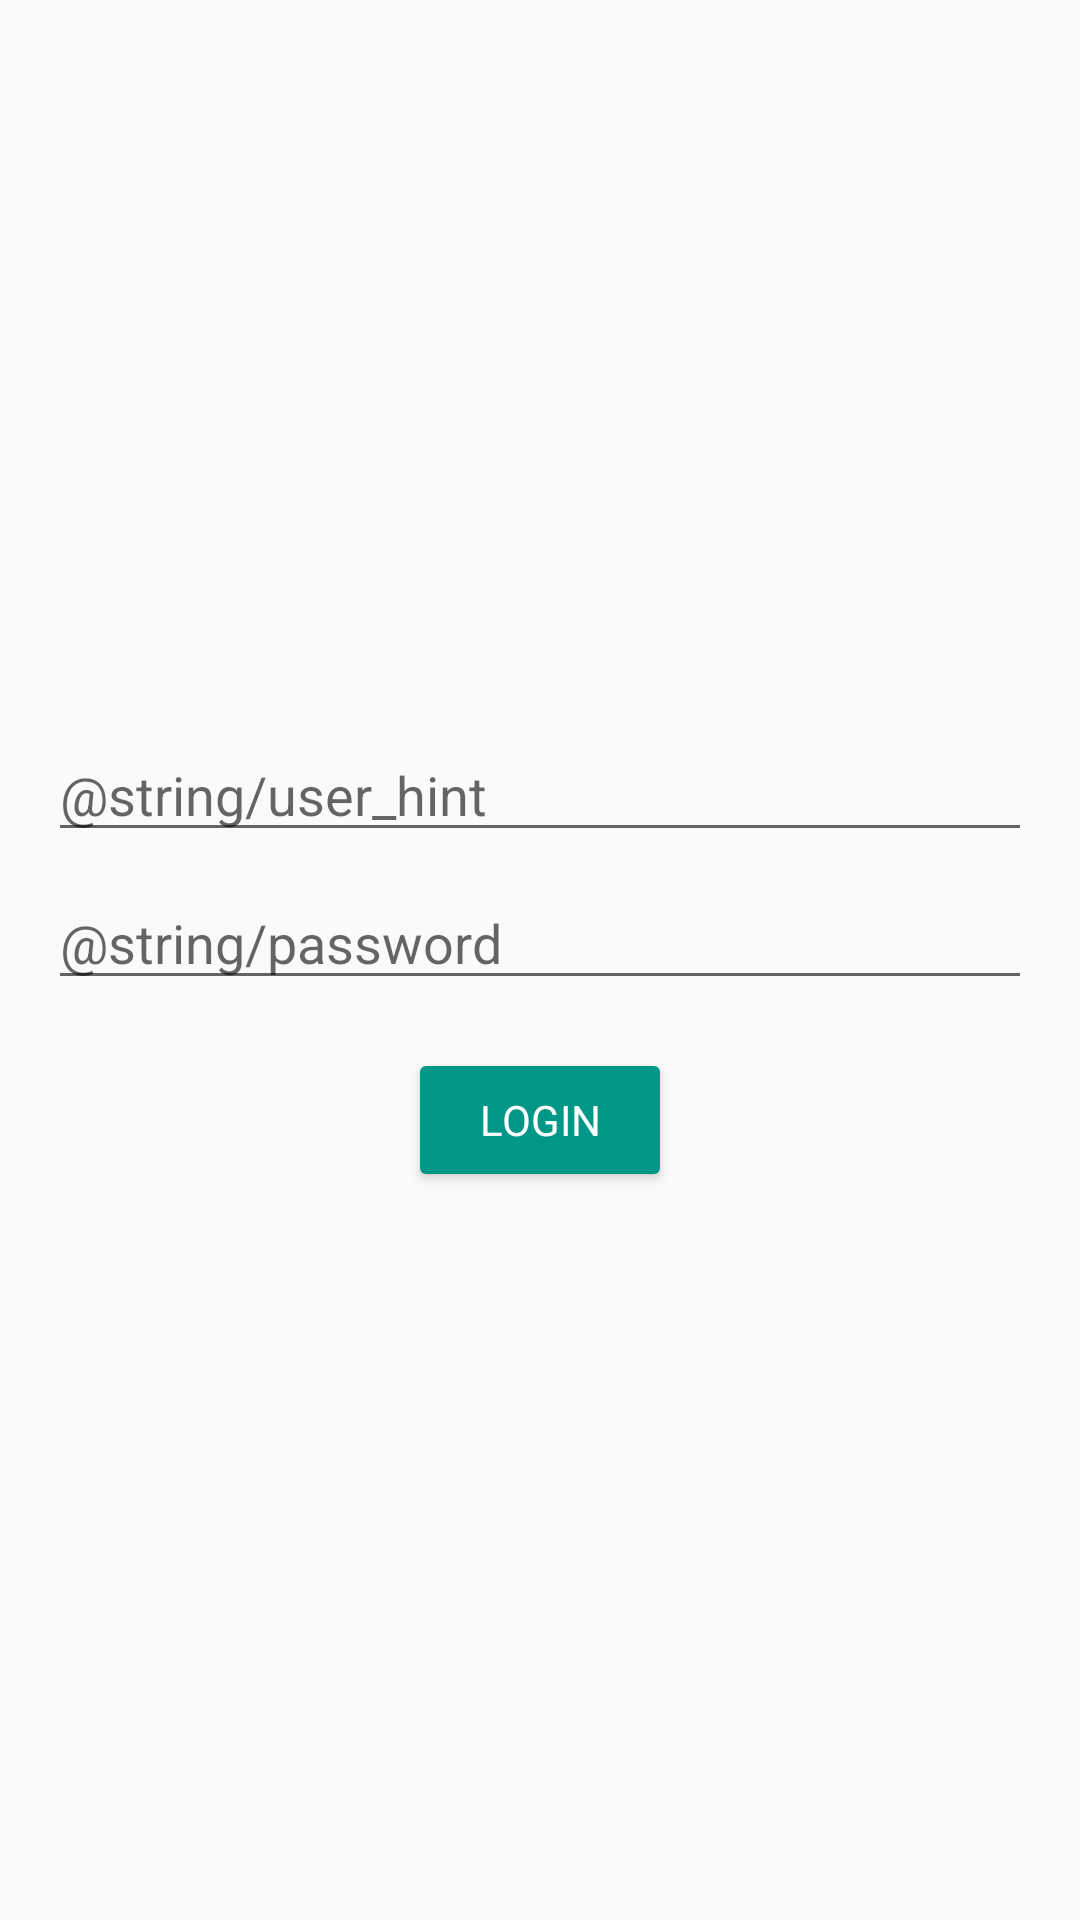

This screen was rendered from an Android layout file. Write that file and the resources it references.
<!-- AndroidManifest.xml: application theme Theme.WikiFountains -->
<!-- res/layout/activity_login.xml -->
<?xml version="1.0" encoding="utf-8"?>
<LinearLayout xmlns:android="http://schemas.android.com/apk/res/android"
    android:layout_width="match_parent"
    android:layout_height="match_parent"
    android:orientation="vertical"
    android:padding="16dp"
    android:gravity="center">


    <EditText
        android:id="@+id/editTextName"
        android:layout_width="match_parent"
        android:layout_height="wrap_content"
        android:hint="@string/user_hint"
        android:inputType="textPersonName" />

    <EditText
        android:id="@+id/editTextPassword"
        android:layout_width="match_parent"
        android:layout_height="wrap_content"
        android:hint="@string/password"
        android:inputType="textPassword"
        android:layout_marginTop="8dp" />

    <Button
        android:id="@+id/buttonLoginConfirm"
        android:layout_width="wrap_content"
        android:layout_height="wrap_content"
        android:text="@string/login"
        android:layout_marginTop="16dp" />
</LinearLayout>
<!-- resources referenced by this layout -->
<resources>
  <string name="login">Login</string>
  <style name="Theme.WikiFountains" parent="Theme.AppCompat.DayNight.NoActionBar">
          
          <item name="colorPrimary">@color/verdoso</item>
          <item name="colorPrimaryVariant">@color/cyan</item>
          <item name="colorOnPrimary">@color/white</item>
          
          <item name="colorSecondary">@color/gray</item>
          <item name="colorSecondaryVariant">@color/verdoso</item>
          <item name="colorOnSecondary">@color/black</item>
          
          <item name="android:statusBarColor">@color/verdoso</item>
          <item name="android:navigationBarColor">@color/verdoso</item>
          <item name="android:windowLightStatusBar">true</item>
          
          <item name="backgroundColor">#121212</item>
          <item name="cardBackgroundColor">#242424</item>
          <item name="android:textColor">@color/white</item>
          <item name="colorButtonNormal">@color/verdoso</item>
          <item name="fontFamily">sans-serif</item>
      </style>
  <color name="verdoso">#009688</color>
  <color name="cyan">#00BCD4</color>
  <color name="white">#FFFFFFFF</color>
  <color name="gray">#9E9E9E</color>
  <color name="black">#FF000000</color>
</resources>
